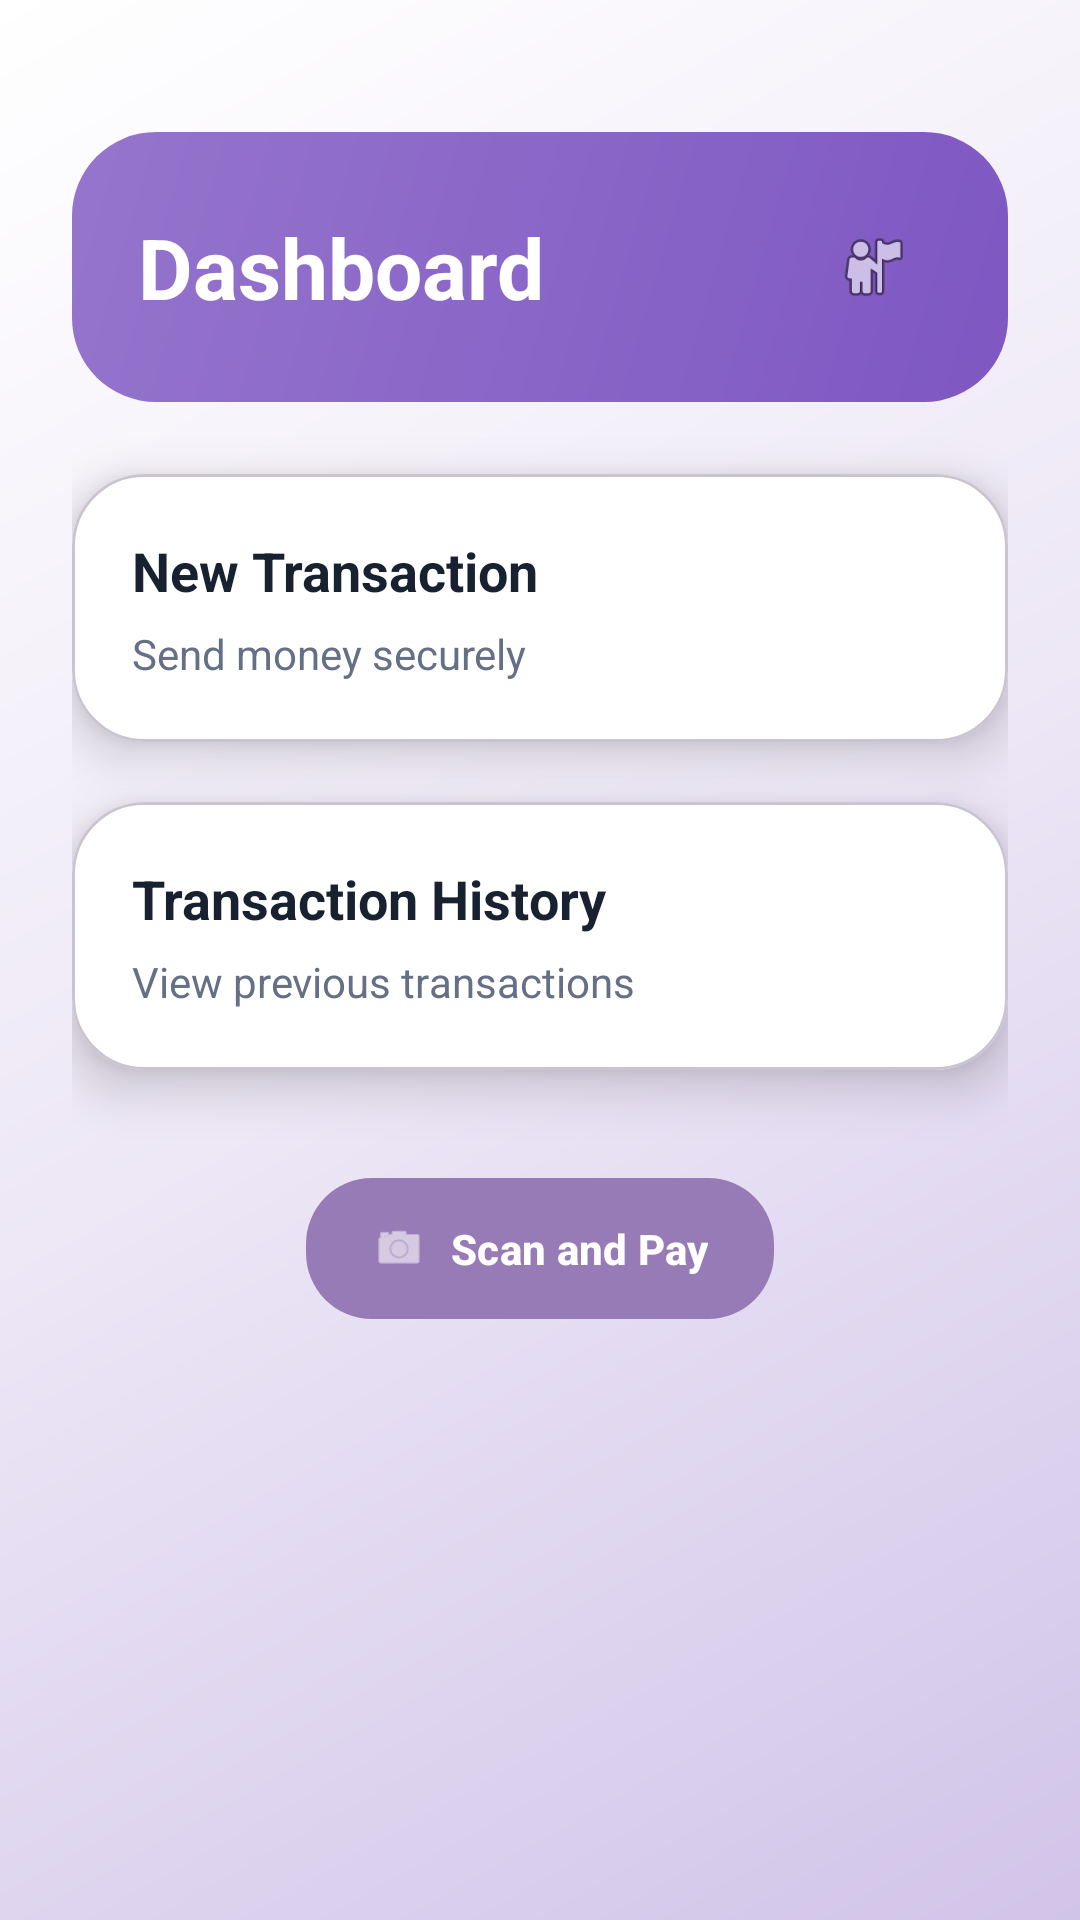

This screen was rendered from an Android layout file. Write that file and the resources it references.
<!-- AndroidManifest.xml: application theme Theme.TrustPay -->
<!-- res/layout/activity_dashboard.xml -->
<?xml version="1.0" encoding="utf-8"?>
<ScrollView xmlns:android="http://schemas.android.com/apk/res/android"
    xmlns:app="http://schemas.android.com/apk/res-auto"
    android:layout_width="match_parent"
    android:layout_height="match_parent"
    android:background="@drawable/bg_trust_gradient">

    <LinearLayout
        android:layout_width="match_parent"
        android:layout_height="wrap_content"
        android:orientation="vertical"
        android:padding="24dp">

        <LinearLayout
            android:layout_width="match_parent"
            android:layout_height="wrap_content"
            android:layout_marginTop="20dp"
            android:layout_marginBottom="24dp"
            android:background="@drawable/bg_header_gradient"
            android:gravity="center_vertical"
            android:orientation="horizontal"
            android:padding="22dp">

            <TextView
                android:layout_width="0dp"
                android:layout_height="wrap_content"
                android:layout_weight="1"
                android:text="Dashboard"
                android:textSize="28sp"
                android:textStyle="bold"
                android:textColor="@android:color/white" />

            <ImageView
                android:id="@+id/profileIcon"
                android:layout_width="46dp"
                android:layout_height="46dp"
                android:background="@drawable/bg_soft_card"
                android:padding="10dp"
                android:src="@android:drawable/ic_menu_myplaces" />
        </LinearLayout>


        
        <com.google.android.material.card.MaterialCardView
            android:id="@+id/cardNewTransaction"
            android:layout_width="match_parent"
            android:layout_height="wrap_content"
            android:layout_marginBottom="20dp"
            app:cardBackgroundColor="@color/trust_card"
            app:cardCornerRadius="24dp"
            app:cardElevation="10dp">

            <LinearLayout
                android:layout_width="match_parent"
                android:layout_height="wrap_content"
                android:padding="20dp"
                android:orientation="vertical">

                <TextView
                    android:layout_width="wrap_content"
                    android:layout_height="wrap_content"
                    android:text="New Transaction"
                    android:textColor="@color/trust_text_dark"
                    android:textSize="18sp"
                    android:textStyle="bold" />

                <TextView
                    android:layout_width="wrap_content"
                    android:layout_height="wrap_content"
                    android:layout_marginTop="6dp"
                    android:text="Send money securely"
                    android:textColor="@color/trust_text_muted"
                    android:textSize="14sp" />

            </LinearLayout>

        </com.google.android.material.card.MaterialCardView>


        
        <com.google.android.material.card.MaterialCardView
            android:id="@+id/cardHistory"
            android:layout_width="match_parent"
            android:layout_height="wrap_content"
            app:cardBackgroundColor="@color/trust_card"
            app:cardCornerRadius="24dp"
            app:cardElevation="10dp">

            <LinearLayout
                android:layout_width="match_parent"
                android:layout_height="wrap_content"
                android:padding="20dp"
                android:orientation="vertical">

                <TextView
                    android:layout_width="wrap_content"
                    android:layout_height="wrap_content"
                    android:text="Transaction History"
                    android:textColor="@color/trust_text_dark"
                    android:textSize="18sp"
                    android:textStyle="bold" />

                <TextView
                    android:layout_width="wrap_content"
                    android:layout_height="wrap_content"
                    android:layout_marginTop="6dp"
                    android:text="View previous transactions"
                    android:textColor="@color/trust_text_muted"
                    android:textSize="14sp" />

            </LinearLayout>

        </com.google.android.material.card.MaterialCardView>

        <com.google.android.material.button.MaterialButton
            android:id="@+id/btnScanPay"
            android:layout_width="wrap_content"
            android:layout_height="wrap_content"
            android:layout_gravity="center_horizontal"
            android:layout_marginTop="32dp"
            android:paddingStart="22dp"
            android:paddingEnd="22dp"
            android:paddingTop="14dp"
            android:paddingBottom="14dp"
            android:text="Scan and Pay"
            android:textAllCaps="false"
            android:textStyle="bold"
            app:backgroundTint="@color/trust_blue"
            app:cornerRadius="22dp"
            app:icon="@android:drawable/ic_menu_camera"
            app:iconGravity="textStart" />

    </LinearLayout>

</ScrollView>
<!-- resources referenced by this layout -->
<resources>
  <color name="trust_blue">#967BB6</color>
  <color name="trust_card">#FFFFFF</color>
  <color name="trust_text_dark">#18212F</color>
  <color name="trust_text_muted">#657086</color>
  <!-- drawable bg_header_gradient (drawable) -->
  <?xml version="1.0" encoding="utf-8"?>
  <shape xmlns:android="http://schemas.android.com/apk/res/android">
      <corners android:radius="28dp" />
      <gradient
          android:angle="135"
          android:startColor="#7E57C2"
          android:endColor="#9575CD"
          android:type="linear" />
  </shape>
  <!-- drawable bg_trust_gradient (drawable) -->
  <?xml version="1.0" encoding="utf-8"?>
  <shape xmlns:android="http://schemas.android.com/apk/res/android">
      <gradient
          android:angle="135"
          android:startColor="#D1C4E9"
          android:centerColor="#EDE7F6"
          android:endColor="#FFFFFF"
          android:type="linear" />
  </shape>
  <style name="Theme.TrustPay" parent="Base.Theme.TrustPay" />
  <style name="Base.Theme.TrustPay" parent="Theme.Material3.DayNight.NoActionBar">
          
          
      </style>
</resources>
